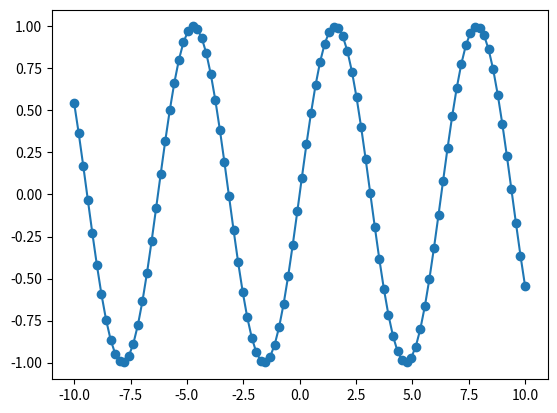

This chart was generated by the following Python code:
import numpy as np
import matplotlib.pyplot as pl
x = np.linspace(-10, 10, 100)  # 在-10和10之间生成100个数
y = np.sin(x)  # 用正弦函数创建第二个数组
print(x)
print(y)
pl.plot(x, y, marker="o")  # 绘制x,y图像 marker是显示点样式
pl.show() 